Run: headless pygame with SDL's dummy video driver; simulated clock (each Clock.tick advances the game by its frame time, no real sleeping); random seed 0; keys injected as events and as key.get_pressed() state; mouse plan: one left click at the window centre at the start of phase 2, then a move to the lower-right quarter at the start of phase 3; restart key SPACE tapped at the start of phases 3 and 4.
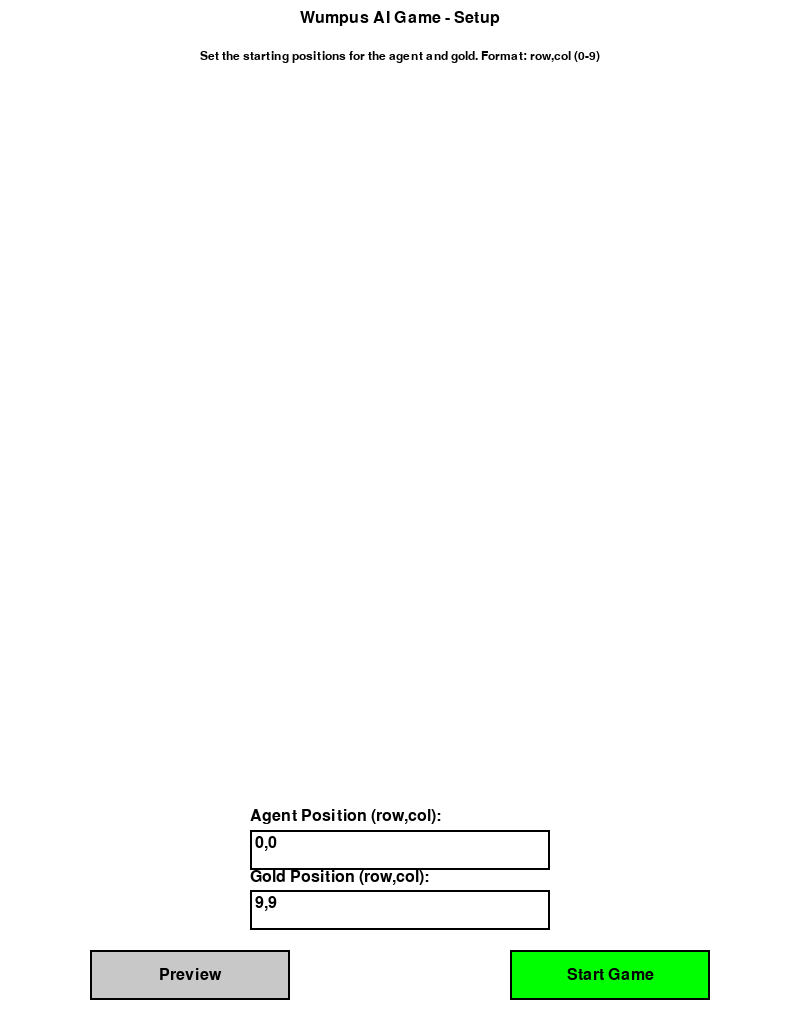
Frame 1 of 4 · flips 1–60 · no input
Frame 2 of 4 · flips 61–180 · clicked the window centre · tapped SPACE, RETURN · held RIGHT (→), D · screen unchanged from frame 1, image omitted
Frame 3 of 4 · flips 181–300 · moved the mouse to the lower-right quarter · tapped SPACE · held DOWN (↓), S · screen unchanged from frame 2, image omitted
Frame 4 of 4 · flips 301–420 · tapped SPACE · held LEFT (←), A, UP (↑), W · screen unchanged from frame 3, image omitted

The pygame program that drew these frames:

import pygame
import random
from collections import deque

# Constants for the game grid
GRID_SIZE = 10  # 12x12 grid
TILE_SIZE = 80  # Tile size
WIDTH, HEIGHT = GRID_SIZE * TILE_SIZE, GRID_SIZE * TILE_SIZE
BUTTON_HEIGHT = 50
TEXT_INPUT_HEIGHT = 40
WELCOME_HEIGHT = HEIGHT - 20  + 3 * BUTTON_HEIGHT + 2 * TEXT_INPUT_HEIGHT 

# Colors
WHITE = (255, 255, 255)
BLACK = (0, 0, 0)
GREEN = (0, 255, 0)
RED = (255, 0, 0)
BLUE = (0, 0, 255)
GRAY = (200, 200, 200)
LIGHT_BLUE = (173, 216, 230)
YELLOW = (255, 255, 0)

# Entities
AGENT = "A"
WUMPUS = "W"
GOLD = "G"
PIT = "P"
EMPTY = "_"

# Initialize Pygame
pygame.init()
pygame.font.init()
font = pygame.font.SysFont('Arial', 24)
small_font = pygame.font.SysFont('Arial', 18)

# Game states
WELCOME_SCREEN = 0
GAME_RUNNING = 1

class Button:
    def __init__(self, x, y, width, height, text, color):
        self.rect = pygame.Rect(x, y, width, height)
        self.text = text
        self.color = color
        self.hover_color = (min(color[0] + 30, 255), min(color[1] + 30, 255), min(color[2] + 30, 255))
        self.active_color = color
        
    def draw(self, surface):
        mouse_pos = pygame.mouse.get_pos()
        if self.rect.collidepoint(mouse_pos):
            pygame.draw.rect(surface, self.hover_color, self.rect)
        else:
            pygame.draw.rect(surface, self.active_color, self.rect)
        
        pygame.draw.rect(surface, BLACK, self.rect, 2)
        text_surface = font.render(self.text, True, BLACK)
        text_rect = text_surface.get_rect(center=self.rect.center)
        surface.blit(text_surface, text_rect)
        
    def is_clicked(self, pos):
        return self.rect.collidepoint(pos)

class TextInput:
    def __init__(self, x, y, width, height, label="", default_text=""):
        self.rect = pygame.Rect(x, y, width, height)
        self.text = default_text
        self.label = label
        self.active = False
        self.label_surface = font.render(label, True, BLACK)
        
    def handle_event(self, event):
        if event.type == pygame.MOUSEBUTTONDOWN:
            self.active = self.rect.collidepoint(event.pos)
        
        if event.type == pygame.KEYDOWN and self.active:
            if event.key == pygame.K_BACKSPACE:
                self.text = self.text[:-1]
            elif event.key == pygame.K_RETURN:
                self.active = False
            else:
                # Only allow numbers and commas
                if event.unicode.isdigit() or event.unicode == ',':
                    self.text += event.unicode
    
    def draw(self, surface):
        # Draw label
        label_rect = self.label_surface.get_rect(bottomleft=(self.rect.x, self.rect.y - 5))
        surface.blit(self.label_surface, label_rect)
        
        # Draw text box
        color = LIGHT_BLUE if self.active else WHITE
        pygame.draw.rect(surface, color, self.rect)
        pygame.draw.rect(surface, BLACK, self.rect, 2)
        
        # Draw text
        text_surface = font.render(self.text, True, BLACK)
        surface.blit(text_surface, (self.rect.x + 5, self.rect.y + 5))

def generate_custom_grid(agent_pos_str, gold_pos_str, num_wumpus=1, num_pits=9):
    try:
        agent_pos = tuple(map(int, agent_pos_str.split(',')))
        gold_pos = tuple(map(int, gold_pos_str.split(',')))
        
        # Validate positions
        if not (0 <= agent_pos[0] < GRID_SIZE and 0 <= agent_pos[1] < GRID_SIZE):
            agent_pos = (0, 0)
        if not (0 <= gold_pos[0] < GRID_SIZE and 0 <= gold_pos[1] < GRID_SIZE):
            gold_pos = (GRID_SIZE-1, GRID_SIZE-1)
            
        grid = [[EMPTY for _ in range(GRID_SIZE)] for _ in range(GRID_SIZE)]
        
        # Place wumpuses
        wumpus_positions = []
        for _ in range(num_wumpus):
            while True:
                wumpus_pos = (random.randint(0, GRID_SIZE-1), random.randint(0, GRID_SIZE-1))
                if wumpus_pos != agent_pos and wumpus_pos != gold_pos and wumpus_pos not in wumpus_positions:
                    wumpus_positions.append(wumpus_pos)
                    break
        
        # Place pits
        pit_positions = []
        for _ in range(num_pits):
            attempts = 0
            while attempts < 100:  # Prevent infinite loop
                pit_pos = (random.randint(0, GRID_SIZE-1), random.randint(0, GRID_SIZE-1))
                if (pit_pos != agent_pos and pit_pos != gold_pos and 
                    pit_pos not in wumpus_positions and pit_pos not in pit_positions):
                    pit_positions.append(pit_pos)
                    break
                attempts += 1
            
        # Populate grid
        grid[agent_pos[0]][agent_pos[1]] = AGENT
        grid[gold_pos[0]][gold_pos[1]] = GOLD
        
        for pos in wumpus_positions:
            grid[pos[0]][pos[1]] = WUMPUS
            
        for pos in pit_positions:
            grid[pos[0]][pos[1]] = PIT
            
        return grid, agent_pos, gold_pos, wumpus_positions[0] if wumpus_positions else None
        
    except (ValueError, IndexError):
        # Fallback to random generation if parsing fails
        return generate_random_grid()

def generate_random_grid():
    grid = [[EMPTY for _ in range(GRID_SIZE)] for _ in range(GRID_SIZE)]
    
    # Place agent in the top-left corner
    agent_pos = (0, 0)
    
    # Place gold in the bottom-right corner
    gold_pos = (GRID_SIZE-1, GRID_SIZE-1)
    
    # Place wumpus randomly, but not on agent or gold
    while True:
        wumpus_pos = (random.randint(0, GRID_SIZE-1), random.randint(0, GRID_SIZE-1))
        if wumpus_pos != agent_pos and wumpus_pos != gold_pos:
            break
    
    # Place pits randomly
    pits = set()
    while len(pits) < 9:
        pit_pos = (random.randint(0, GRID_SIZE-1), random.randint(0, GRID_SIZE-1))
        if pit_pos != agent_pos and pit_pos != gold_pos and pit_pos != wumpus_pos:
            pits.add(pit_pos)
   
    grid[agent_pos[0]][agent_pos[1]] = AGENT
    grid[gold_pos[0]][gold_pos[1]] = GOLD
    grid[wumpus_pos[0]][wumpus_pos[1]] = WUMPUS
    
    for pit in pits:
        grid[pit[0]][pit[1]] = PIT
    
    return grid, agent_pos, gold_pos, wumpus_pos

def draw_grid(surface, grid):
    surface.fill(WHITE)
    for row in range(GRID_SIZE):
        for col in range(GRID_SIZE):
            x, y = col * TILE_SIZE, row * TILE_SIZE
            pygame.draw.rect(surface, BLACK, (x, y, TILE_SIZE, TILE_SIZE), 1)
            
            cell_value = grid[row][col]
            if cell_value == AGENT:
                pygame.draw.circle(surface, BLUE, (x + TILE_SIZE // 2, y + TILE_SIZE // 2), TILE_SIZE // 3)
            elif cell_value == WUMPUS:
                pygame.draw.circle(surface, RED, (x + TILE_SIZE // 2, y + TILE_SIZE // 2), TILE_SIZE // 3)
            elif cell_value == GOLD:
                pygame.draw.circle(surface, GREEN, (x + TILE_SIZE // 2, y + TILE_SIZE // 2), TILE_SIZE // 3)
            elif cell_value == PIT:
                pygame.draw.rect(surface, BLACK, (x + 10, y + 10, TILE_SIZE - 20, TILE_SIZE - 20))
                
    # Add legend
    legend_y = 10
    legend_x = 10
    
    legend_items = [
        (BLUE, "Agent"),
        (GREEN, "Gold"),
        (RED, "Wumpus"),
        (BLACK, "Pit")
    ]
    
    for color, text in legend_items:
        pygame.draw.circle(surface, color, (legend_x + 10, legend_y + 10), 10)
        text_surface = small_font.render(text, True, BLACK)
        surface.blit(text_surface, (legend_x + 30, legend_y))
        legend_y += 30

def bfs_search(grid, start, goal):
    queue = deque([(start, [])])
    visited = set()
    
    while queue:
        (x, y), path = queue.popleft()
        
        if (x, y) == goal:
            return path + [(x, y)]
            
        if (x, y) in visited:
            continue
            
        visited.add((x, y))
        
        for dx, dy in [(-1, 0), (1, 0), (0, -1), (0, 1)]:
            nx, ny = x + dx, y + dy
            if (0 <= nx < GRID_SIZE and 0 <= ny < GRID_SIZE and 
                grid[nx][ny] != PIT and grid[nx][ny] != WUMPUS):
                queue.append(((nx, ny), path + [(x, y)]))
                
    return []

def move_agent(grid, path, screen):
    temp_grid = [row[:] for row in grid]  # Create a copy of the grid
    
    # Initialize pause state
    paused = False
    current_step = 0
    
    while current_step < len(path):
        # Process events to keep the window responsive
        for event in pygame.event.get():
            if event.type == pygame.QUIT:
                pygame.quit()
                return
            
            # Check for spacebar press to toggle pause
            if event.type == pygame.KEYDOWN:
                if event.key == pygame.K_SPACE:
                    paused = not paused
        
        # Skip movement logic if paused
        if paused:
            # Draw current state
            draw_grid(screen, temp_grid)
            
            # Draw pause indicator
            pause_text = font.render("PAUSED - Press SPACE to continue", True, RED)
            text_bg = pygame.Rect(WIDTH//2 - pause_text.get_width()//2 - 10, 
                                HEIGHT//2 - pause_text.get_height()//2 - 10,
                                pause_text.get_width() + 20, 
                                pause_text.get_height() + 20)
            pygame.draw.rect(screen, YELLOW, text_bg)
            pygame.draw.rect(screen, BLACK, text_bg, 2)
            screen.blit(pause_text, (WIDTH//2 - pause_text.get_width()//2, HEIGHT//2 - pause_text.get_height()//2))
            
            pygame.display.flip()
            pygame.time.delay(50)  # Small delay to prevent CPU hogging
            continue
        
        # Get current position
        pos = path[current_step]
        
        # Reset the previous position to EMPTY
        if current_step > 0:
            prev_pos = path[current_step-1]
            temp_grid[prev_pos[0]][prev_pos[1]] = EMPTY
        
        # Set current position to AGENT
        temp_grid[pos[0]][pos[1]] = AGENT
        
        # Draw and delay
        draw_grid(screen, temp_grid)
        
        # Display controls info
        controls_text = small_font.render("Press SPACE to pause/resume", True, BLACK)
        screen.blit(controls_text, (WIDTH//2 - controls_text.get_width()//2, HEIGHT - 30))
        
        pygame.display.flip()
        pygame.time.delay(300)
        
        # Move to next step
        current_step += 1

def main():
    # Create a screen for the welcome screen
    welcome_screen = pygame.display.set_mode((WIDTH, WELCOME_HEIGHT))
    game_screen = None
    pygame.display.set_caption("Wumpus AI Game")
    
    # Create UI elements
    agent_input = TextInput(WIDTH//2 - 150, HEIGHT + 30, 300, TEXT_INPUT_HEIGHT, 
                           "Agent Position (row,col):", "0,0")
    gold_input = TextInput(WIDTH//2 - 150, HEIGHT + 30 + TEXT_INPUT_HEIGHT + 20, 300, TEXT_INPUT_HEIGHT,
                          "Gold Position (row,col):", "9,9")  # Changed from 11,11 to 9,9 since GRID_SIZE is 10
    
    preview_button = Button(WIDTH//2 - 310, HEIGHT + 30 + 2*TEXT_INPUT_HEIGHT + 40, 
                          200, BUTTON_HEIGHT, "Preview", GRAY)
    start_button = Button(WIDTH//2 + 110, HEIGHT + 30 + 2*TEXT_INPUT_HEIGHT + 40, 
                         200, BUTTON_HEIGHT, "Start Game", GREEN)
    
    # Game variables
    game_state = WELCOME_SCREEN
    grid = None
    agent_pos = None
    gold_pos = None
    wumpus_pos = None
    path = None
    
    clock = pygame.time.Clock()
    running = True
    
    while running:
        for event in pygame.event.get():
            if event.type == pygame.QUIT:
                running = False
                
            if game_state == WELCOME_SCREEN:
                agent_input.handle_event(event)
                gold_input.handle_event(event)
                
                if event.type == pygame.MOUSEBUTTONDOWN:
                    if preview_button.is_clicked(event.pos):
                        # Generate and display preview
                        grid, agent_pos, gold_pos, wumpus_pos = generate_custom_grid(
                            agent_input.text, gold_input.text)
                        welcome_screen.fill(WHITE)
                        
                        # Draw smaller preview grid
                        preview_surface = pygame.Surface((WIDTH, HEIGHT))
                        draw_grid(preview_surface, grid)
                        
                        # Scale down the preview
                        preview_scale = 0.5
                        scaled_preview = pygame.transform.scale(
                            preview_surface, 
                            (int(WIDTH * preview_scale), int(HEIGHT * preview_scale))
                        )
                        
                        # Display scaled preview at the top
                        welcome_screen.blit(scaled_preview, (WIDTH//2 - scaled_preview.get_width()//2, 20))
                    
                    elif start_button.is_clicked(event.pos):
                        # Start the game
                        game_screen = pygame.display.set_mode((WIDTH, HEIGHT))
                        grid, agent_pos, gold_pos, wumpus_pos = generate_custom_grid(
                            agent_input.text, gold_input.text)
                        game_state = GAME_RUNNING
                        
                        # Find path using BFS
                        path = bfs_search(grid, agent_pos, gold_pos)
        
        # Rendering
        if game_state == WELCOME_SCREEN:
            welcome_screen.fill(WHITE)
            
            # Draw title
            title = font.render("Wumpus AI Game - Setup", True, BLACK)
            welcome_screen.blit(title, (WIDTH//2 - title.get_width()//2, 10))
            
            # Draw instructions
            instructions = small_font.render(
                "Set the starting positions for the agent and gold. Format: row,col (0-9)", 
                True, BLACK
            )
            welcome_screen.blit(instructions, (WIDTH//2 - instructions.get_width()//2, 50))
            
            # Draw UI elements
            agent_input.draw(welcome_screen)
            gold_input.draw(welcome_screen)
            preview_button.draw(welcome_screen)
            start_button.draw(welcome_screen)
            
            # If grid exists, draw preview
            if grid:
                preview_surface = pygame.Surface((WIDTH, HEIGHT))
                draw_grid(preview_surface, grid)
                
                # Scale down the preview
                preview_scale = 0.4
                scaled_preview = pygame.transform.scale(
                    preview_surface, 
                    (int(WIDTH * preview_scale), int(HEIGHT * preview_scale))
                )
                
                # Display scaled preview
                welcome_screen.blit(scaled_preview, (WIDTH//2 - scaled_preview.get_width()//2, 100))
                
                # Draw path info
                test_path = bfs_search(grid, agent_pos, gold_pos)
                if test_path:
                    path_text = small_font.render(
                        f"Path found! Length: {len(test_path)} steps", True, GREEN)
                else:
                    path_text = small_font.render(
                        "No path found! Agent cannot reach the gold.", True, RED)
                welcome_screen.blit(path_text, (WIDTH//2 - path_text.get_width()//2, 
                                             100 + scaled_preview.get_height() + 20))
                
        elif game_state == GAME_RUNNING:
            draw_grid(game_screen, grid)
            
            if path:
                # Display message about the path
                message = font.render(f"Path length: {len(path)} steps", True, BLACK)
                game_screen.blit(message, (WIDTH//2 - message.get_width()//2, 10))
                
                # Display controls message
                controls = small_font.render("Press SPACE to pause/resume the animation", True, BLACK)
                game_screen.blit(controls, (WIDTH//2 - controls.get_width()//2, 40))
                
                pygame.display.flip()
                
                # Move agent along the path
                move_agent(grid, path, game_screen)
                
                # Wait a bit after reaching the gold
                pygame.time.delay(2000)
                
                # Return to welcome screen
                game_screen = None
                game_state = WELCOME_SCREEN
                welcome_screen = pygame.display.set_mode((WIDTH, WELCOME_HEIGHT))
            else:
                # Display message that no path was found
                message = font.render("No path found! Agent cannot reach the gold.", True, RED)
                game_screen.blit(message, (WIDTH//2 - message.get_width()//2, HEIGHT//2))
                pygame.display.flip()
                
                # Wait and return to welcome screen
                pygame.time.delay(3000)
                game_screen = None
                game_state = WELCOME_SCREEN
                welcome_screen = pygame.display.set_mode((WIDTH, WELCOME_HEIGHT))
        
        pygame.display.flip()
        clock.tick(30)
    
    pygame.quit()

if __name__ == "__main__":
    main()
